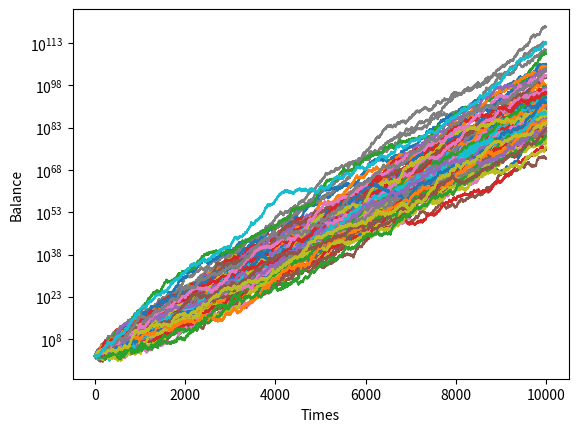

The matplotlib source for this figure:
import numpy as np
import matplotlib.pyplot as plt

players = 100
times = 10000
up = 0.6
down = 0.4
winners = 0
balance = 0.0

kelly = (0.5 * up - 0.5 * down) / (up * down)
print("Kelly is", kelly)

for j in range(players):
    m = np.zeros(times)
    m[0] = 100.0
    for i in range(1, times):
        if np.random.randint(2):
            m[i] = m[i - 1] * (1 + up) * kelly + m[i - 1] * (1 - kelly)
        else:
            m[i] = m[i - 1] * (1 - down) * kelly + m[i - 1] * (1 - kelly)

    if m[-1] > m[0]:
        winners += 1
    if m[-1] > balance:
        balance = m[-1]
    plt.semilogy(m)

print('The number of winners is', winners)
print(balance)
plt.xlabel('Times')
plt.ylabel('Balance')
plt.show()